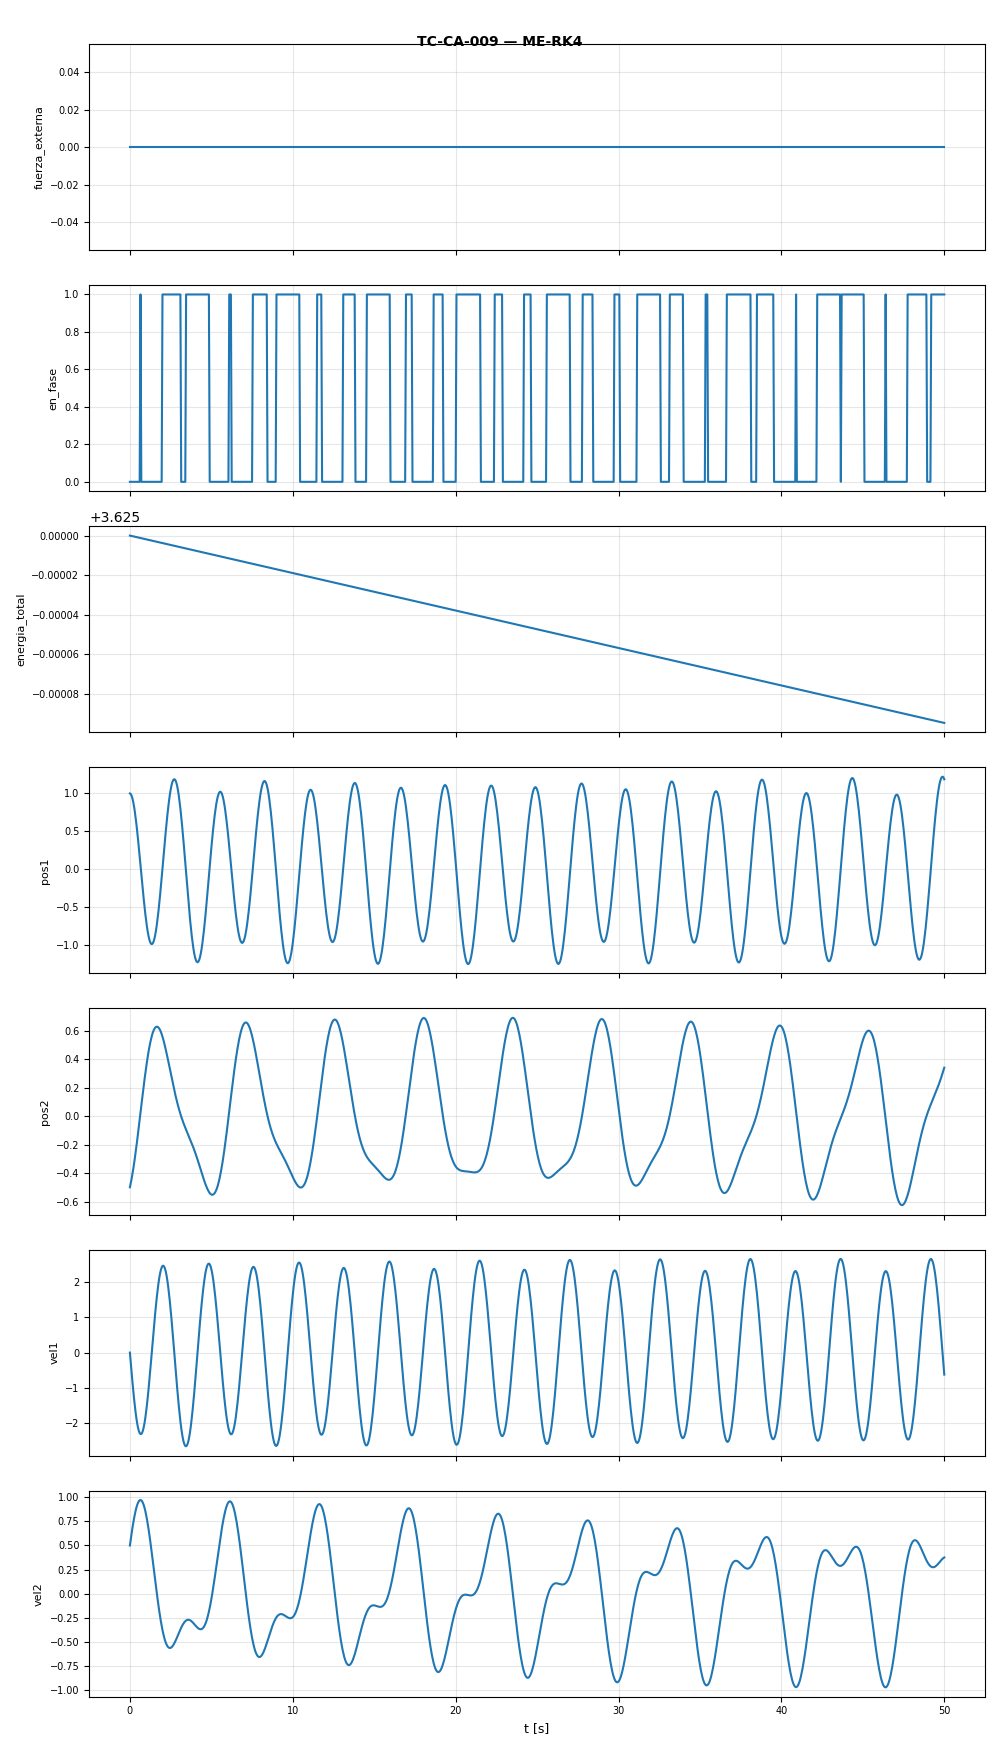

Source data for this figure (header and first rows):
t, fuerza_externa, en_fase, energia_total, pos1, pos2, vel1, vel2
0.0, 0.0, 0.0, 3.625, 1.0, -0.5, 0.0, 0.5
0.05, 0.0, 0.0, 3.625, 0.9931, -0.4735, -0.2738, 0.5615
0.1, 0.0, 0.0, 3.625, 0.9727, -0.4439, -0.5427, 0.6205
0.15, 0.0, 0.0, 3.625, 0.939, -0.4115, -0.8034, 0.6765
0.2, 0.0, 0.0, 3.625, 0.8926, -0.3763, -1.052, 0.729
0.25, 0.0, 0.0, 3.625, 0.834, -0.3386, -1.286, 0.7774
0.3, 0.0, 0.0, 3.625, 0.7642, -0.2986, -1.502, 0.8213
0.35, 0.0, 0.0, 3.625, 0.6842, -0.2566, -1.697, 0.8603
0.4, 0.0, 0.0, 3.625, 0.5949, -0.2127, -1.869, 0.8939
0.45, 0.0, 0.0, 3.625, 0.4977, -0.1673, -2.015, 0.9218
0.5, 0.0, 0.0, 3.625, 0.3938, -0.1206, -2.134, 0.9438
0.55, 0.0, 0.0, 3.625, 0.2847, -0.07301, -2.224, 0.9595
0.6, 0.0, 0.0, 3.625, 0.1719, -0.02477, -2.283, 0.9689
0.65, 0.0, 1.0, 3.625, 0.05692, 0.02378, -2.312, 0.9718
0.7, 0.0, 0.0, 3.625, -0.05875, 0.07231, -2.309, 0.9682
0.75, 0.0, 0.0, 3.625, -0.1735, 0.1205, -2.276, 0.9581
0.8, 0.0, 0.0, 3.625, -0.2858, 0.168, -2.211, 0.9415
0.85, 0.0, 0.0, 3.625, -0.3941, 0.2145, -2.116, 0.9186
0.9, 0.0, 0.0, 3.625, -0.4969, 0.2598, -1.993, 0.8897
0.95, 0.0, 0.0, 3.625, -0.5929, 0.3034, -1.842, 0.8549
1.0, 0.0, 0.0, 3.625, -0.6808, 0.3452, -1.667, 0.8146
1.05, 0.0, 0.0, 3.625, -0.7592, 0.3848, -1.468, 0.7692
1.1, 0.0, 0.0, 3.625, -0.8273, 0.422, -1.25, 0.7191
1.15, 0.0, 0.0, 3.625, -0.8839, 0.4566, -1.013, 0.6647
1.2, 0.0, 0.0, 3.625, -0.9284, 0.4884, -0.763, 0.6066
1.25, 0.0, 0.0, 3.625, -0.96, 0.5172, -0.5016, 0.5452
1.3, 0.0, 0.0, 3.625, -0.9784, 0.5429, -0.2325, 0.4812
1.35, 0.0, 0.0, 3.625, -0.9832, 0.5653, 0.04073, 0.4151
1.4, 0.0, 0.0, 3.625, -0.9743, 0.5844, 0.3145, 0.3474
1.45, 0.0, 0.0, 3.625, -0.9518, 0.6, 0.5851, 0.2789
1.5, 0.0, 0.0, 3.625, -0.9159, 0.6123, 0.8492, 0.21
1.55, 0.0, 0.0, 3.625, -0.8671, 0.6211, 1.103, 0.1415
1.6, 0.0, 0.0, 3.625, -0.8058, 0.6264, 1.344, 0.07372
1.65, 0.0, 0.0, 3.625, -0.733, 0.6284, 1.568, 0.007379
1.7, 0.0, 0.0, 3.625, -0.6494, 0.6272, 1.772, -0.05703
1.75, 0.0, 0.0, 3.625, -0.5561, 0.6228, 1.954, -0.119
1.8, 0.0, 0.0, 3.625, -0.4544, 0.6153, 2.112, -0.1781
1.85, 0.0, 0.0, 3.625, -0.3454, 0.605, 2.242, -0.2339
1.9, 0.0, 0.0, 3.625, -0.2306, 0.592, 2.344, -0.286
1.95, 0.0, 0.0, 3.625, -0.1115, 0.5765, 2.416, -0.3341
2.0, 0.0, 1.0, 3.625, 0.01052, 0.5587, 2.457, -0.378
2.05, 0.0, 1.0, 3.625, 0.1338, 0.5388, 2.467, -0.4173
2.1, 0.0, 1.0, 3.625, 0.2567, 0.517, 2.444, -0.4521
2.15, 0.0, 1.0, 3.625, 0.3777, 0.4936, 2.39, -0.482
2.2, 0.0, 1.0, 3.625, 0.4952, 0.4689, 2.305, -0.5072
2.25, 0.0, 1.0, 3.625, 0.6077, 0.443, 2.19, -0.5276
2.3, 0.0, 1.0, 3.625, 0.7137, 0.4162, 2.046, -0.5433
2.35, 0.0, 1.0, 3.625, 0.8119, 0.3887, 1.875, -0.5544
2.4, 0.0, 1.0, 3.625, 0.9009, 0.3608, 1.68, -0.5611
2.45, 0.0, 1.0, 3.625, 0.9795, 0.3327, 1.462, -0.5636
2.5, 0.0, 1.0, 3.625, 1.047, 0.3045, 1.224, -0.5621
2.55, 0.0, 1.0, 3.625, 1.102, 0.2766, 0.9701, -0.557
2.6, 0.0, 1.0, 3.625, 1.144, 0.2489, 0.7023, -0.5486
2.65, 0.0, 1.0, 3.625, 1.172, 0.2217, 0.4244, -0.5373
2.7, 0.0, 1.0, 3.625, 1.186, 0.1952, 0.1398, -0.5235
2.75, 0.0, 1.0, 3.625, 1.186, 0.1694, -0.1478, -0.5074
2.8, 0.0, 1.0, 3.625, 1.171, 0.1445, -0.4348, -0.4897
2.85, 0.0, 1.0, 3.625, 1.142, 0.1205, -0.7177, -0.4707
2.9, 0.0, 1.0, 3.625, 1.099, 0.09744, -0.9927, -0.4508
2.95, 0.0, 1.0, 3.625, 1.043, 0.0754, -1.257, -0.4305
... 942 more rows
